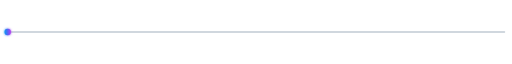
t = 0.00 s
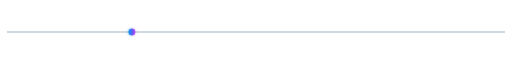
t = 1.75 s
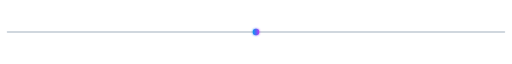
t = 3.50 s
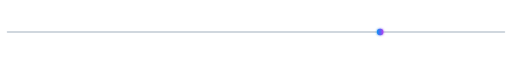
t = 5.25 s
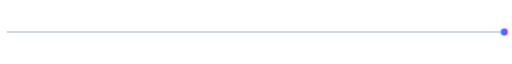
t = 7.00 s
t = 8.75 s: frame unchanged from t = 5.25 s, image omitted

The animated SVG that drew these frames (rendered in a browser with its animation timeline set to each time). Animation: 1 SMIL element (animateTransform=1); frames cover the first 8.75 s, repeats indefinitely.

<svg xmlns="http://www.w3.org/2000/svg"
     width="100%"
     height="24"
     viewBox="0 0 800 24"
     role="img"
     aria-label="Animated divider">
  <defs>
    <linearGradient id="logoGradient" x1="0" y1="0" x2="1" y2="0">
      <stop offset="0%" stop-color="#0798F2"/>
      <stop offset="48%" stop-color="#5267F5"/>
      <stop offset="100%" stop-color="#B93CF2"/>
    </linearGradient>

    <filter id="softGlow" x="-100%" y="-100%" width="300%" height="300%">
      <feGaussianBlur stdDeviation="2" result="blur"/>
      <feMerge>
        <feMergeNode in="blur"/>
        <feMergeNode in="SourceGraphic"/>
      </feMerge>
    </filter>

    <style>
      .divider-line { stroke: #d0d7de; }
      @media (prefers-color-scheme: dark) {
        .divider-line { stroke: #30363d; }
      }
    </style>
  </defs>

  <line class="divider-line"
        x1="12" y1="12" x2="788" y2="12"
        stroke-width="3"
        stroke-linecap="round"/>

  <circle cx="12" cy="12" r="5"
          fill="url(#logoGradient)"
          filter="url(#softGlow)">
    <animateTransform attributeName="transform"
                      type="translate"
                      values="0 0; 776 0; 0 0"
                      keyTimes="0; 0.5; 1"
                      dur="14s"
                      repeatCount="indefinite"/>
  </circle>
</svg>
